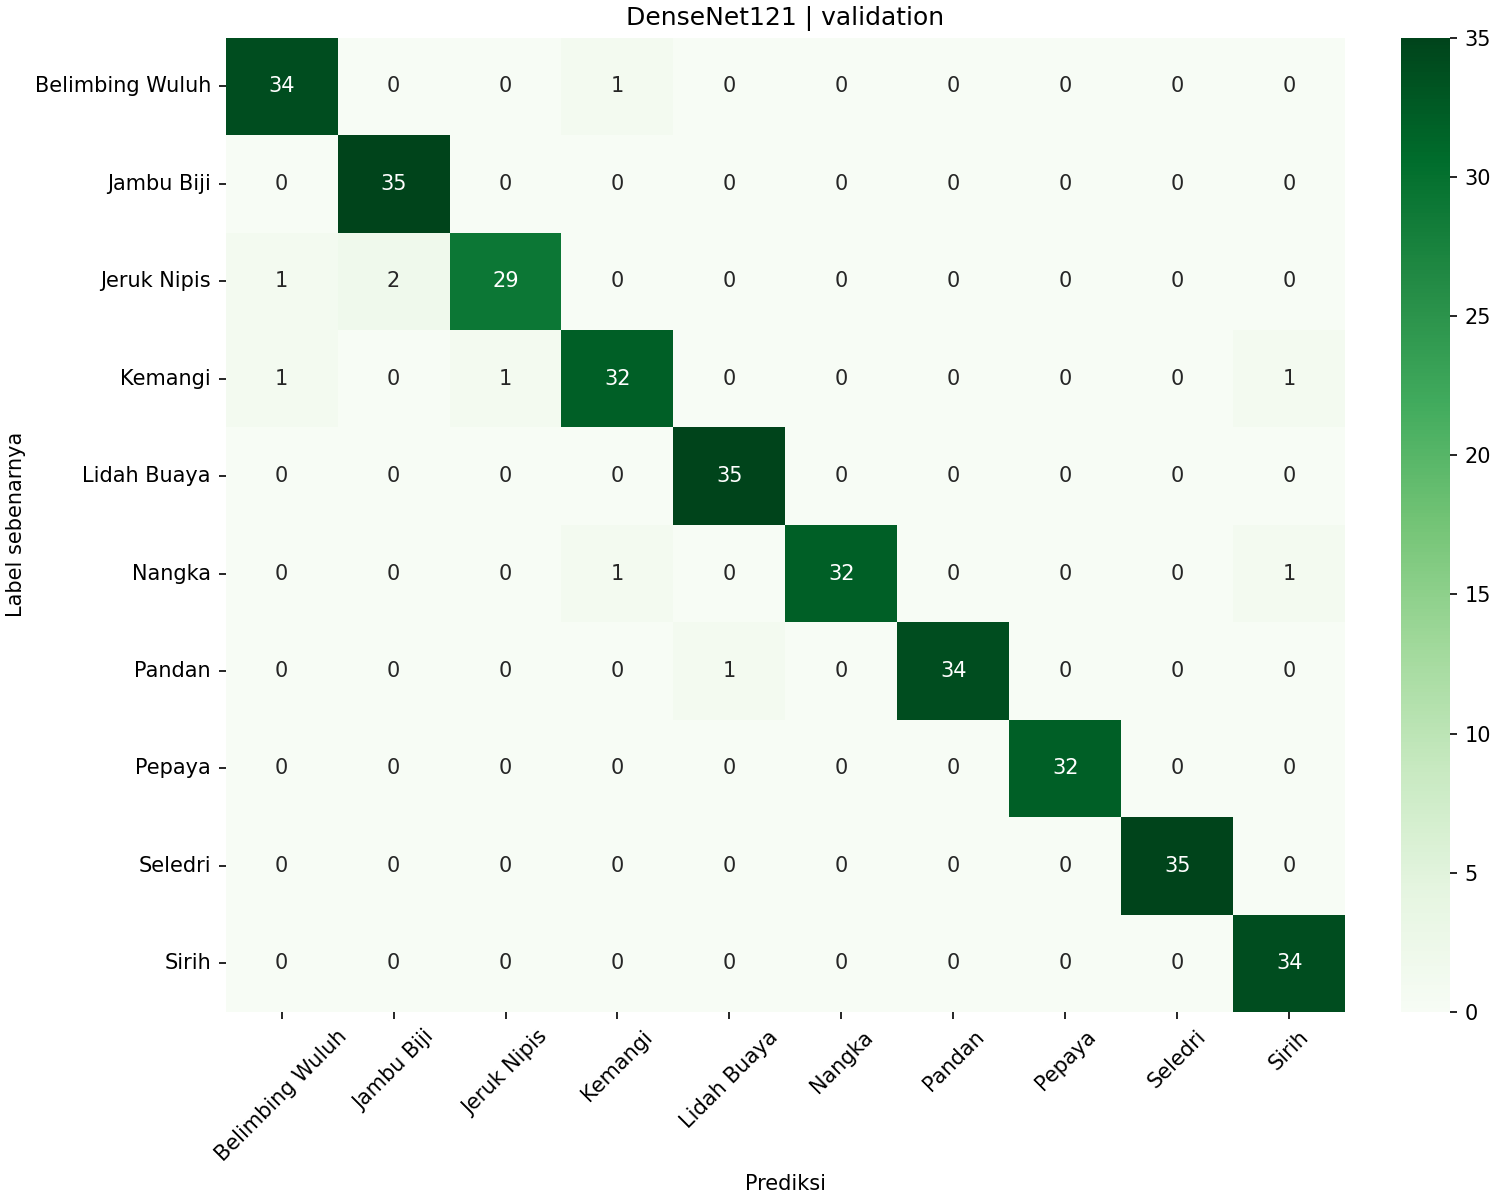

The data file committed next to this chart (first rows):
, Belimbing Wuluh, Jambu Biji, Jeruk Nipis, Kemangi, Lidah Buaya, Nangka, Pandan, Pepaya, Seledri, Sirih
Belimbing Wuluh, 34, 0, 0, 1, 0, 0, 0, 0, 0, 0
Jambu Biji, 0, 35, 0, 0, 0, 0, 0, 0, 0, 0
Jeruk Nipis, 1, 2, 29, 0, 0, 0, 0, 0, 0, 0
Kemangi, 1, 0, 1, 32, 0, 0, 0, 0, 0, 1
Lidah Buaya, 0, 0, 0, 0, 35, 0, 0, 0, 0, 0
Nangka, 0, 0, 0, 1, 0, 32, 0, 0, 0, 1
Pandan, 0, 0, 0, 0, 1, 0, 34, 0, 0, 0
Pepaya, 0, 0, 0, 0, 0, 0, 0, 32, 0, 0
Seledri, 0, 0, 0, 0, 0, 0, 0, 0, 35, 0
Sirih, 0, 0, 0, 0, 0, 0, 0, 0, 0, 34
